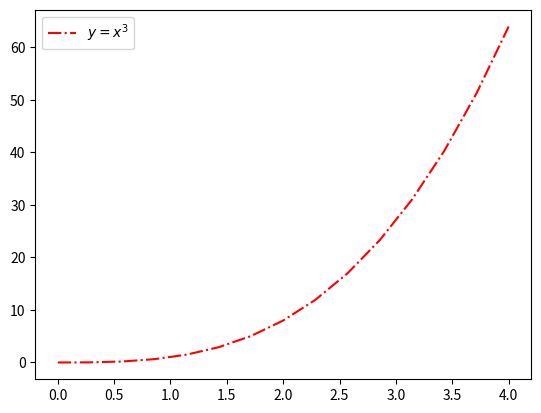

Recreate this plot in Python.
import numpy as np
import matplotlib.pyplot as plt

xi=0
xf=4
npts=15
x=np.linspace(xi,xf,npts) #0 à 4 avec 100 pts

#Méthode 1
y=np.power(x,3)
#Méthode 2
y=x**3

dx_c=x[1]-x[0]    #pas dx constant

"Méthode d'intégration avec forward integration"
A1=0
for j in range(0,npts-1):
    A1= A1 +  ( y[j]+y[j+1] )/2*dx_c
"Méthode d'intégration avec backward integration"    
A2=0
for i in range(1,npts):
    A2=A2 + ( y[i]+ y[i-1] )/2*dx_c   

print("L'intégration avec la méthode forward et backward sont :%g et %g" % (A1,A2))
plt.plot(x,y,'-.r',label=r"$y=x^3$")
plt.legend()

"Méthode de Numpy "  
A3=np.trapz(y,dx=dx_c)
"Méthode de trapèze(backward) après simplification algébrique 4.3 page 17"  
A4 = (dx_c/2)*(y[0]+ 2*sum(y[1:npts-1]) + y[npts-1]) # Methode trapeze